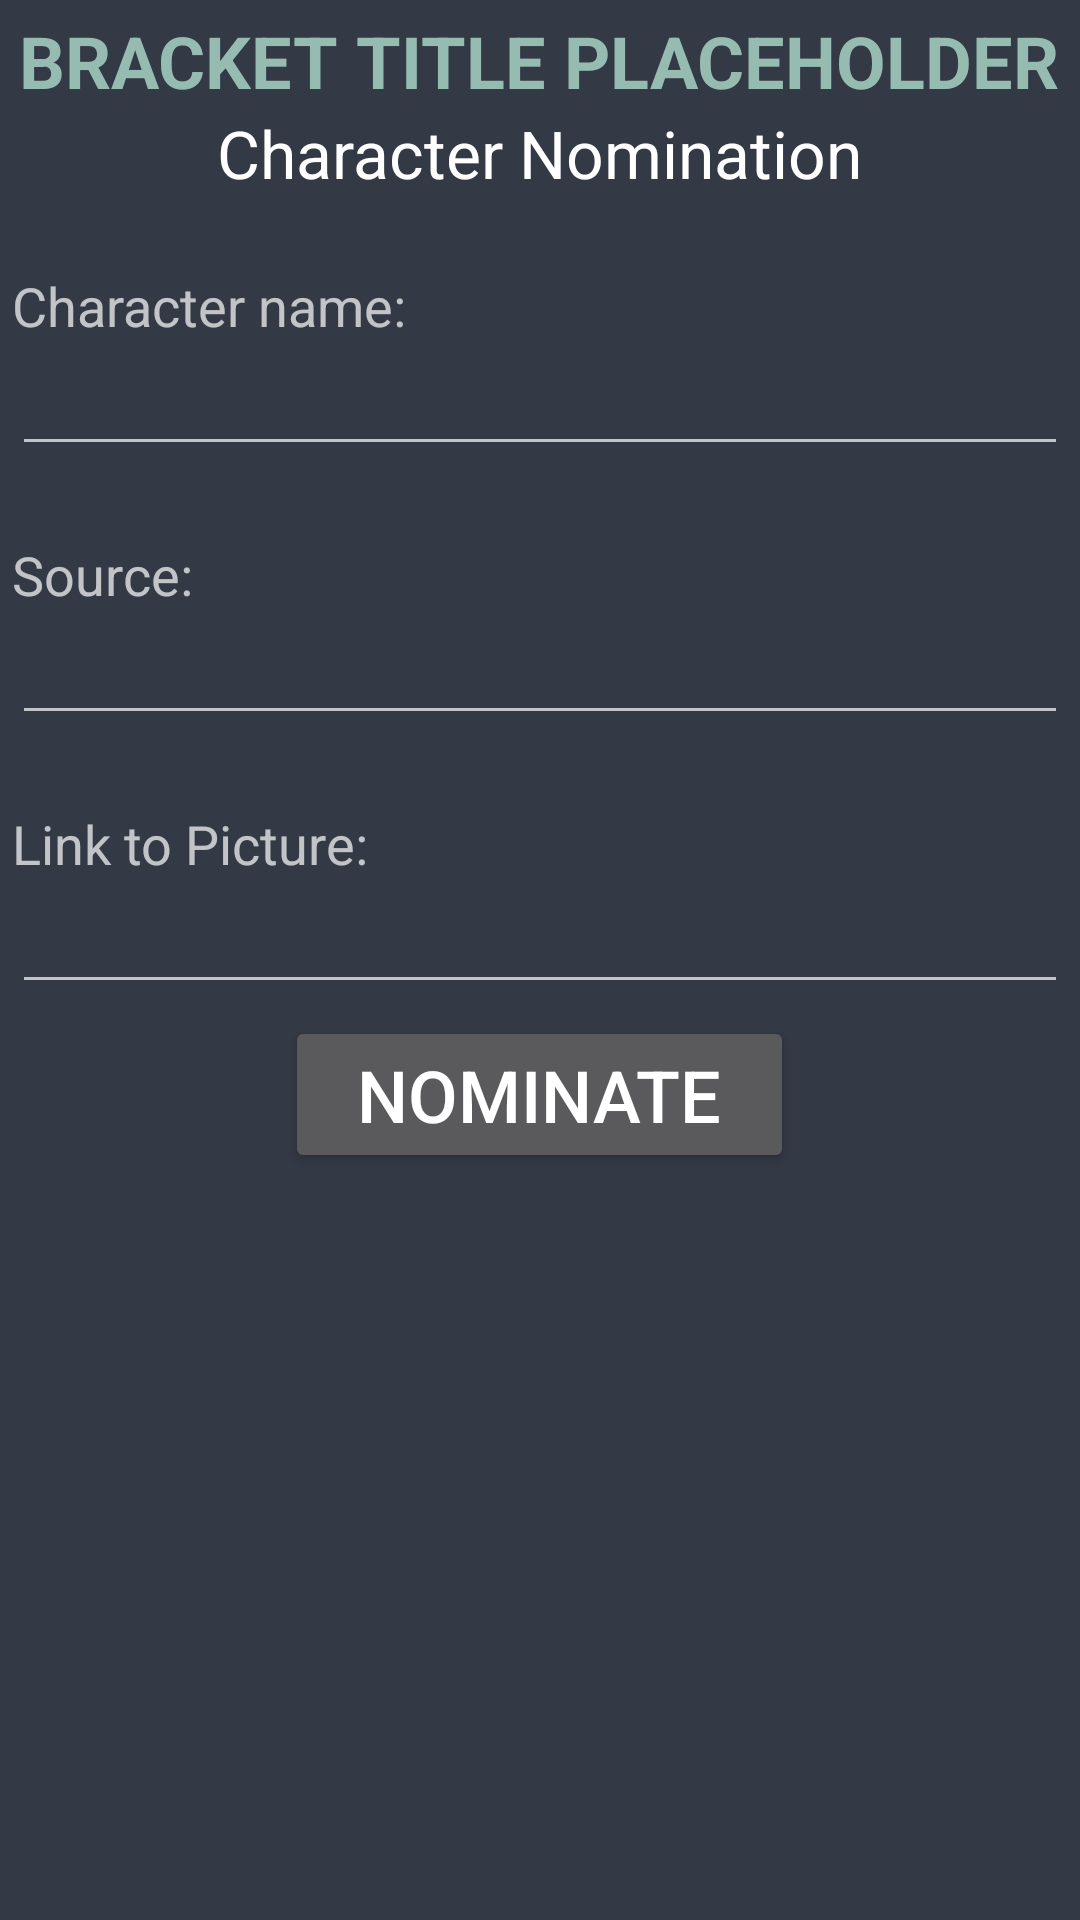

The Android layout XML behind this screen, and the referenced resources:
<!-- AndroidManifest.xml: application theme AppTheme -->
<!-- res/layout/fragment_nominate.xml -->
<?xml version="1.0" encoding="utf-8"?>
<LinearLayout xmlns:android="http://schemas.android.com/apk/res/android"
    android:orientation="vertical" android:layout_width="match_parent"
    android:layout_height="match_parent"
    android:background="@color/colorPrimary"
    android:padding="4dp">

    <TextView
        android:layout_width="wrap_content"
        android:layout_height="wrap_content"
        android:textAppearance="?android:attr/textAppearanceLarge"
        android:text="BRACKET TITLE PLACEHOLDER"
        android:id="@+id/bracket_title_text_view"
        android:layout_gravity="center_horizontal"
        android:textColor="@color/colorAccent"
        android:textStyle="bold"
        android:textSize="24sp" />

    <TextView
        android:layout_width="wrap_content"
        android:layout_height="wrap_content"
        android:textAppearance="?android:attr/textAppearanceLarge"
        android:text="@string/character_nomination"
        android:id="@+id/textView2"
        android:layout_gravity="center_horizontal" />

    <TextView
        android:layout_width="wrap_content"
        android:layout_height="wrap_content"
        android:textAppearance="?android:attr/textAppearanceMedium"
        android:text="@string/character_name"
        android:id="@+id/name_label_text_view"
        android:layout_marginTop="24dp"
        android:labelFor="@+id/character_name_autocomplete_edit_text" />

    <AutoCompleteTextView
        android:id="@+id/character_name_autocomplete_edit_text"
        android:layout_width="fill_parent"
        android:layout_height="wrap_content"
        android:layout_gravity="center_horizontal"
        android:inputType="textPersonName"
        android:singleLine="true"
        android:focusable="true"
        android:text="@string/empty_string" />

    <TextView
        android:layout_width="wrap_content"
        android:layout_height="wrap_content"
        android:textAppearance="?android:attr/textAppearanceMedium"
        android:text="@string/source"
        android:id="@+id/source_label_text_view"
        android:layout_marginTop="24dp"
        android:labelFor="@+id/character_source_edit_text" />

    <EditText
        android:layout_width="match_parent"
        android:layout_height="wrap_content"
        android:id="@+id/character_source_edit_text"
        android:layout_gravity="center_horizontal"
        android:singleLine="true"
        android:focusable="true"
        android:text="@string/empty_string" />

    <TextView
        android:layout_width="wrap_content"
        android:layout_height="wrap_content"
        android:textAppearance="?android:attr/textAppearanceMedium"
        android:text="@string/link_to_picture"
        android:id="@+id/textView8"
        android:layout_marginTop="24dp"
        android:labelFor="@+id/link_to_picture_edit_text" />

    <EditText
        android:layout_width="fill_parent"
        android:layout_height="wrap_content"
        android:id="@+id/link_to_picture_edit_text"
        android:inputType="textUri"
        android:singleLine="true"
        android:focusable="true"
        android:text="@string/empty_string" />

    <TextView
        android:layout_width="wrap_content"
        android:layout_height="wrap_content"
        android:text="@string/false_text"
        android:id="@+id/verified_hidden_text_view"
        android:visibility="gone" />

    <Button
        android:layout_width="wrap_content"
        android:layout_height="wrap_content"
        android:text="@string/nominate"
        android:id="@+id/nominate_button"
        android:layout_gravity="center_horizontal"
        android:layout_marginTop="4dp"
        android:paddingLeft="24dp"
        android:paddingRight="24dp"
        android:textSize="24sp"
        android:textColor="@color/colorText"
        android:enabled="true"
        android:focusable="true" />
</LinearLayout>
<!-- resources referenced by this layout -->
<resources>
  <color name="colorAccent">#96BCB1</color>
  <color name="colorPrimary">#333945</color>
  <color name="colorText">#FFFFFF</color>
  <string name="character_name">Character name:</string>
  <string name="character_nomination">Character Nomination</string>
  <string name="empty_string" />
  <string name="false_text">false</string>
  <string name="link_to_picture">Link to Picture:</string>
  <string name="nominate">Nominate</string>
  <string name="source">Source:</string>
  <style name="AppTheme" parent="Theme.AppCompat.NoActionBar">
          
          <item name="colorPrimary">@color/colorPrimary</item>
          <item name="colorPrimaryDark">@color/colorPrimaryDark</item>
          <item name="colorAccent">@color/colorAccent</item>
          <item name="android:textColorPrimary">@color/colorText</item>
      </style>
  <color name="colorPrimaryDark">#1B1E24</color>
</resources>
